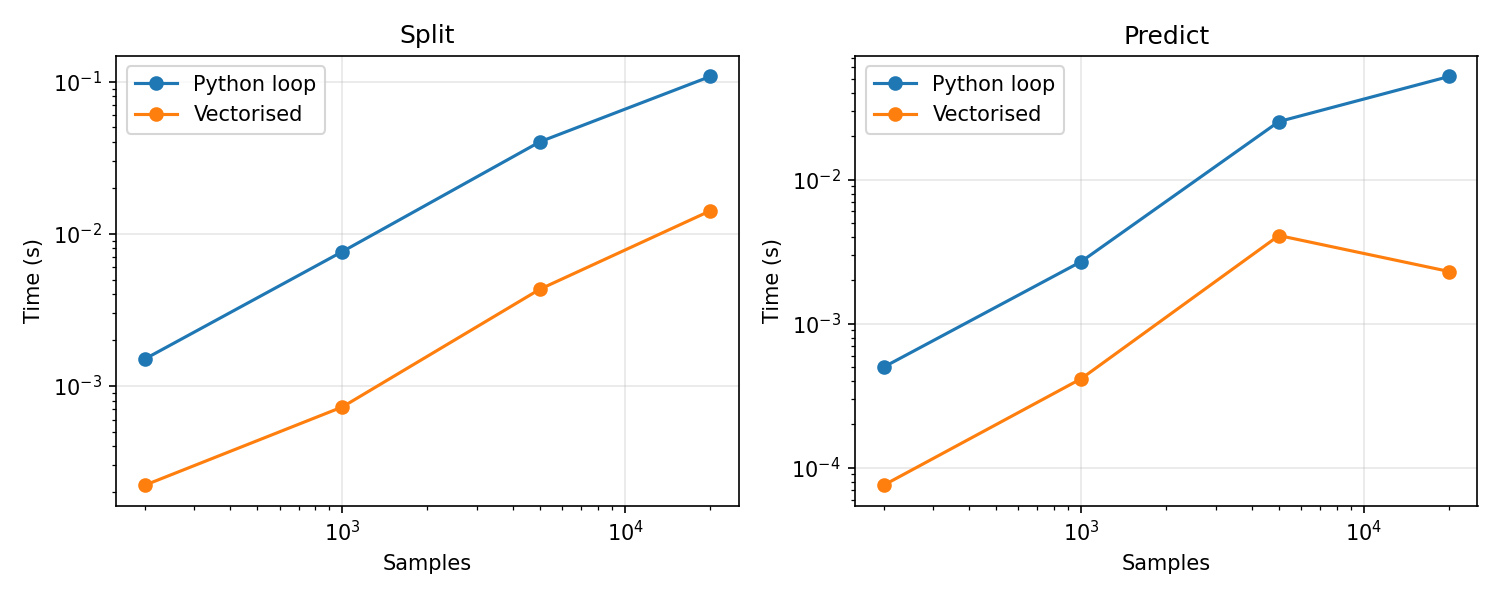

The data file committed next to this chart (first rows):
task, n_samples, loop_seconds, vectorised_seconds, speedup
split, 200, 0.001499, 0.0002219, 6.755
predict, 200, 0.0004983, 7.541701779700816e-05, 6.607
split, 1000, 0.00763, 0.0007261, 10.51
predict, 1000, 0.002694, 0.0004143, 6.503
split, 5000, 0.04026, 0.004323, 9.314
predict, 5000, 0.02527, 0.004086, 6.185
split, 20000, 0.1082, 0.01416, 7.645
predict, 20000, 0.05198, 0.002299, 22.61
